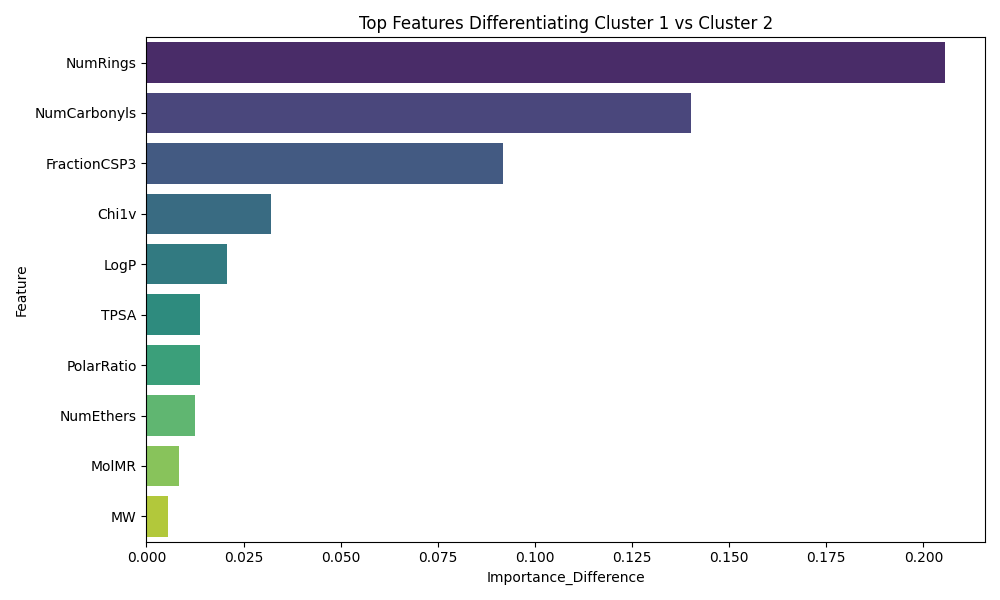

Data behind this chart, as committed beside it:
Feature, Importance_Difference
NumRings, 0.2056
NumCarbonyls, 0.1403
FractionCSP3, 0.09167
Chi1v, 0.03194
LogP, 0.02083
TPSA, 0.01389
PolarRatio, 0.01389
NumEthers, 0.0125
MolMR, 0.008333
MW, 0.005556
RotBonds, 0.005556
NumOH, 0.005556
NumSulfurs, 0.004167
NumAromRings, 0.002778
HBD, 0.002778
LongestAliphaticChain, 6.591949208711867e-17
CarbonCount, 0.0
AliphaticCarbonCount, 0.0
HeavyAtomCount, 0.0
NumCarboxyls, 0.0
NumAmines, 0.0
LabuteASA, 0.0
NumChargedAtoms, 0.0
HBA, 0.0
Chi0v, 0.0
